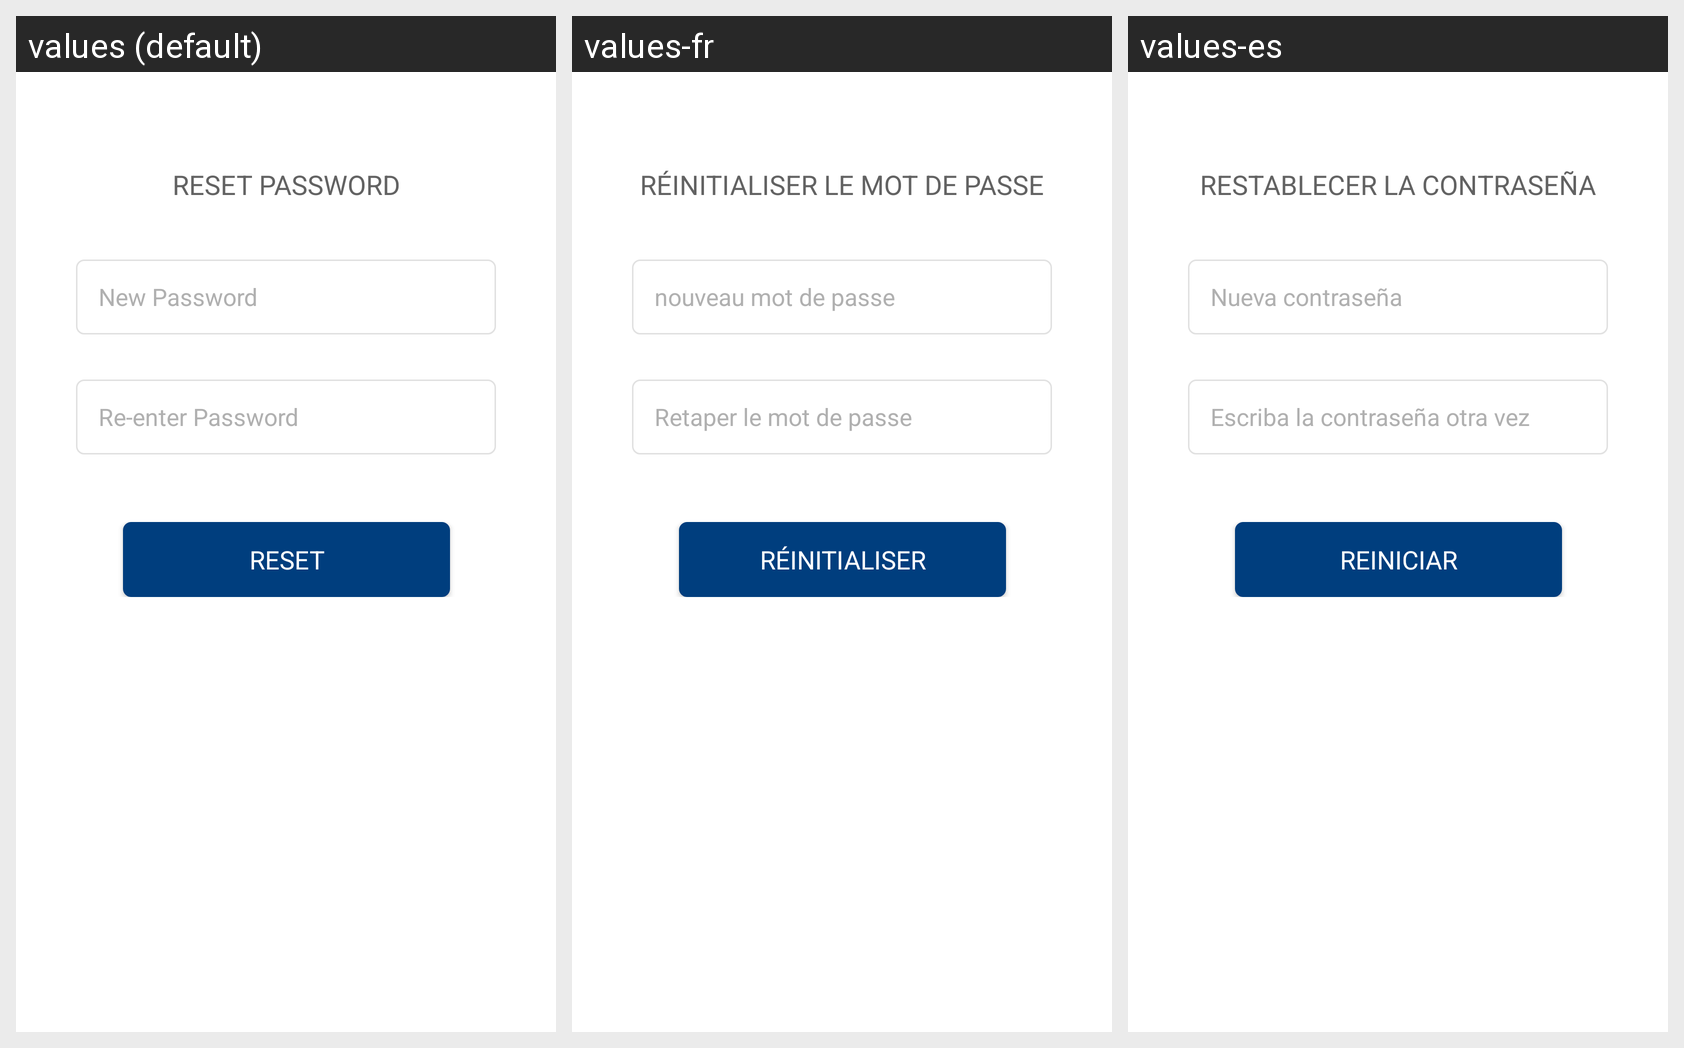

Strings drawn on this Android screen and how each of the app's shown locales translates them:
Android screen res/layout/fragment_change_pwd.xml rendered under 3 locales, left to right: values (default), values-fr, values-es. Device: Nexus 5 (rendered at 1080×1920; each locale shown at half size, 540×960, under a caption strip naming it); theme AppTheme.
Strings drawn on this screen, with the default value and each locale's value (text and hints the layout hard-codes, and strings that could not be matched under every locale, appear in the picture but are not listed):

txt_reset_pwd
  values: RESET PASSWORD
  values-fr: RÉINITIALISER LE MOT DE PASSE
  values-es: RESTABLECER LA CONTRASEÑA

new_pwd_hint
  values: New Password
  values-fr: nouveau mot de passe
  values-es: Nueva contraseña

re_enter_pwd_hint
  values: Re-enter Password
  values-fr: Retaper le mot de passe
  values-es: Escriba la contraseña otra vez

reset_pwd
  values: RESET
  values-fr: RÉINITIALISER
  values-es: REINICIAR
